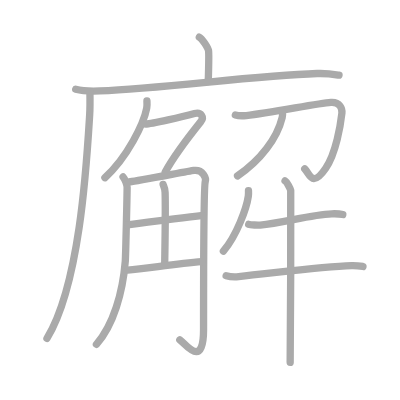
t = 0.00 s
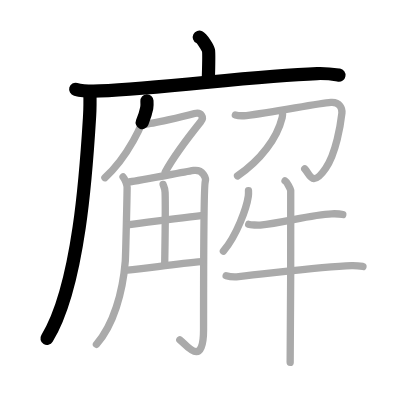
t = 3.25 s
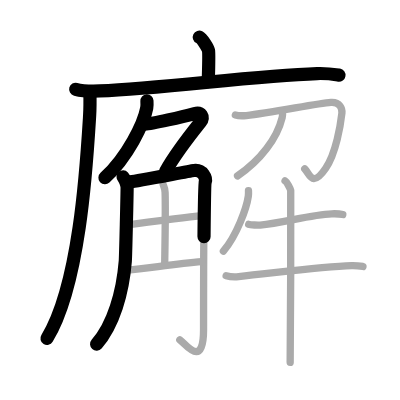
t = 6.50 s
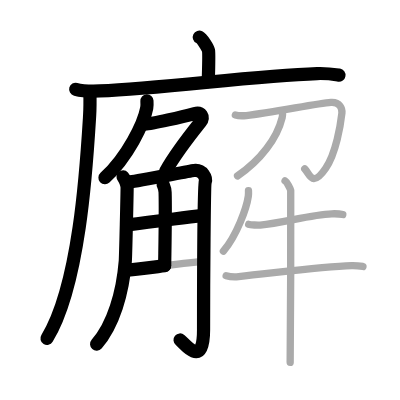
t = 9.50 s
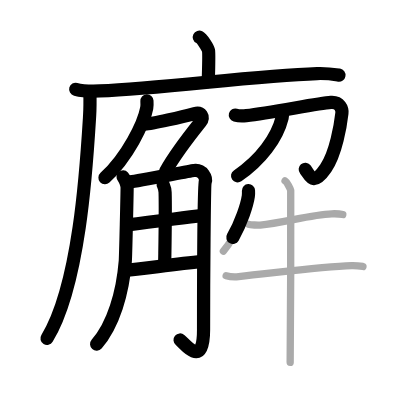
t = 12.75 s
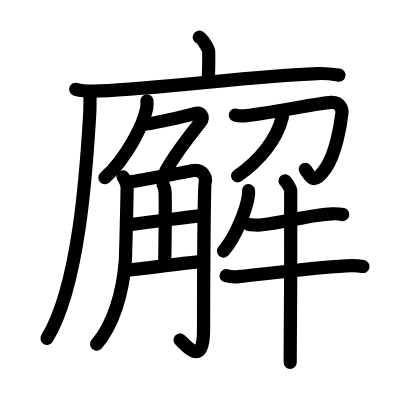
t = 16.00 s

The animated SVG that drew these frames (rendered in a browser with its animation timeline set to each time). Animation: 16 SMIL elements (animate=16); one cycle of 16.00 s.

<?xml version="1.0" standalone="no"?>
<!DOCTYPE svg PUBLIC "-//W3C//DTD SVG 1.1//EN"   "http://www.w3.org/Graphics/SVG/1.1/DTD/svg11.dtd">
<svg width="400px" height="400px"  version="1.1" xmlns="http://www.w3.org/2000/svg">
  <defs>
    <marker id="Triangle" viewBox="0 0 10 10" refX="0" refY="5" markerUnits="strokeWidth" markerWidth="3" style="stroke-opacity:0%;fill:#aaaaaa;" markerHeight="2" orient="auto">
      <path d="M 0 0 L 10 5 L 0 10 z" />
    </marker>
    
    <marker id="Arrow" viewBox="0 0 10 10" refX="5" refY="5" markerUnits="strokeWidth" markerWidth="1.8" style="stroke-opacity:0%;fill:#770000;" markerHeight="2" orient="auto">
      <path d="M 0 4 L 6 4 L 4 1 L 10 5 L 4 9 L 6 6 L 0 6 z" />
        <circle cx="5" cy="5" r="5" />
      </marker>
    
    <marker id="TriangleRed" viewBox="0 0 10 10" refX="0" refY="5" markerUnits="strokeWidth" markerWidth="3" style="stroke-opacity:0%;fill:#CC0000;" markerHeight="2" orient="auto">
      <path d="M 0 0 L 10 5 L 0 10 z" />
    </marker>
    
    <marker id="ArrowRed" viewBox="0 0 10 10" refX="5" refY="5" markerUnits="strokeWidth" markerWidth="1.8" style="stroke-opacity:0%;fill:#CC0000;" markerHeight="2" orient="auto">
      <path d="M 0 4 L 6 4 L 4 1 L 10 5 L 4 9 L 6 6 L 0 6 z" />
        <circle cx="5" cy="5" r="5" />
      </marker>
    
  </defs>
  
  <path style="fill:#ffffff; fill-opacity:100%; fill-rule:evenodd; stroke-width:0;" d="M 0 0 L 400px 0 L 400px 400px L 0 400px L 0 0" />

  <g transform="scale(3.6697247706422 3.6697247706422)">
<path style="fill:none; fill-opacity:0%; fill-rule:evenodd; stroke:#aaaaaa; stroke-opacity:100%; stroke-width: 1.5pt; stroke-linejoin:round; stroke-linecap:round;" d="M54.31 10.13c0.76 0.38 2.36 2.88 2.51 3.65c0.15 0.77 0.08 3.65-0.07 8.46"></path>
<path style="fill:none; fill-opacity:0%; fill-rule:evenodd; stroke:#aaaaaa; stroke-opacity:100%; stroke-width: 1.5pt; stroke-linejoin:round; stroke-linecap:round;" d="M20.63 24.33c1.71 0.45 4.84 0.52 6.55 0.45c17.78-0.75 41.98-4.15 59.22-4.74c2.84-0.1 4.56 0.21 5.98 0.44"></path>
<path style="fill:none; fill-opacity:0%; fill-rule:evenodd; stroke:#aaaaaa; stroke-opacity:100%; stroke-width: 1.5pt; stroke-linejoin:round; stroke-linecap:round;" d="M24.5 25c0.03 1.59 0.07 4.12-0.07 6.41c-0.83 13.51-2.7 46.26-11.63 60.81"></path>
<path style="fill:none; fill-opacity:0%; fill-rule:evenodd; stroke:#aaaaaa; stroke-opacity:100%; stroke-width: 1.5pt; stroke-linejoin:round; stroke-linecap:round;" d="M40.04 27.5c0.03 0.49 0.07 1.27-0.06 1.98c-0.78 4.18-5.26 13.34-11.39 18.95"></path>
<path style="fill:none; fill-opacity:0%; fill-rule:evenodd; stroke:#aaaaaa; stroke-opacity:100%; stroke-width: 1.5pt; stroke-linejoin:round; stroke-linecap:round;" d="M39.67 33.8c1.65 0 10.28-2.04 13.35-2.86c1.79-0.48 2.72 0.95 1.65 2.28c-3.48 4.35-7.03 8.9-9.65 13.66"></path>
<path style="fill:none; fill-opacity:0%; fill-rule:evenodd; stroke:#aaaaaa; stroke-opacity:100%; stroke-width: 1.5pt; stroke-linejoin:round; stroke-linecap:round;" d="M33.54 48.2c0.55 0.59 1.09 2.24 1.1 2.86c0.01 1.51-0.4 18.81-0.5 20.13c-0.68 8.51-3.23 17.36-7.86 22.64"></path>
<path style="fill:none; fill-opacity:0%; fill-rule:evenodd; stroke:#aaaaaa; stroke-opacity:100%; stroke-width: 1.5pt; stroke-linejoin:round; stroke-linecap:round;" d="M35.51 49.52c1.86-0.16 15.93-2.89 17.32-3.07c2.48-0.32 3.41 2.1 3.1 3.07c-0.3 0.93-0.46 27.21-0.46 40.31c0 10.67-4.77 4.12-6.47 2.76"></path>
<path style="fill:none; fill-opacity:0%; fill-rule:evenodd; stroke:#aaaaaa; stroke-opacity:100%; stroke-width: 1.5pt; stroke-linejoin:round; stroke-linecap:round;" d="M44.45 50.26c0.04 0.19 0.51 0.97 0.54 2.15c0.17 5.66-0.11 17.93-0.11 19.86"></path>
<path style="fill:none; fill-opacity:0%; fill-rule:evenodd; stroke:#aaaaaa; stroke-opacity:100%; stroke-width: 1.5pt; stroke-linejoin:round; stroke-linecap:round;" d="M34.77 61.28c7.76-1.05 12.96-1.63 20.55-2.6"></path>
<path style="fill:none; fill-opacity:0%; fill-rule:evenodd; stroke:#aaaaaa; stroke-opacity:100%; stroke-width: 1.5pt; stroke-linejoin:round; stroke-linecap:round;" d="M34.77 73.62c4.97-0.39 12.97-1.75 20.23-2.32"></path>
<path style="fill:none; fill-opacity:0%; fill-rule:evenodd; stroke:#aaaaaa; stroke-opacity:100%; stroke-width: 1.5pt; stroke-linejoin:round; stroke-linecap:round;" d="M64.13 31.35c0.96 0.26 2.16 0.22 2.99 0.14c6.81-0.71 19.28-3.33 23.05-3.59c2.46-0.17 3.13 1.75 3 2.94c-0.36 3.15-1.6 10.91-4.41 15.01c-3.74 5.47-4.36 1.54-5.72 0.16"></path>
<path style="fill:none; fill-opacity:0%; fill-rule:evenodd; stroke:#aaaaaa; stroke-opacity:100%; stroke-width: 1.5pt; stroke-linejoin:round; stroke-linecap:round;" d="M76.97 30.44c0.04 0.4 0.06 1.03-0.08 1.6c-1.37 5.61-5.85 11.6-12.16 15.89"></path>
<path style="fill:none; fill-opacity:0%; fill-rule:evenodd; stroke:#aaaaaa; stroke-opacity:100%; stroke-width: 1.5pt; stroke-linejoin:round; stroke-linecap:round;" d="M67.71 51.93c0.02 0.38 0.04 0.97-0.04 1.52c-0.46 3.2-3.13 10.7-6.79 14.99"></path>
<path style="fill:none; fill-opacity:0%; fill-rule:evenodd; stroke:#aaaaaa; stroke-opacity:100%; stroke-width: 1.5pt; stroke-linejoin:round; stroke-linecap:round;" d="M67.77 61.12c0.5 0.2 2.65 0.25 3.15 0.2c6.12-0.56 13.88-2.88 19.5-3.06c0.83-0.03 2.57 0.1 2.99 0.2"></path>
<path style="fill:none; fill-opacity:0%; fill-rule:evenodd; stroke:#aaaaaa; stroke-opacity:100%; stroke-width: 1.5pt; stroke-linejoin:round; stroke-linecap:round;" d="M61.62 75.12c0.89 0.25 2.53 0.34 3.41 0.25c9.52-0.95 22.77-2.76 30.77-3c1.48-0.04 2.37 0.12 3.11 0.25"></path>
<path style="fill:none; fill-opacity:0%; fill-rule:evenodd; stroke:#aaaaaa; stroke-opacity:100%; stroke-width: 1.5pt; stroke-linejoin:round; stroke-linecap:round;" d="M77.68 49.3c0.46 0.27 1.44 2.05 1.54 2.6c0.09 0.55-0.06 43.43-0.15 46.85"></path>

<path style="fill:none; fill-opacity:0%; fill-rule:evenodd; stroke:#000000; stroke-opacity:100%; stroke-width: 2.7pt; stroke-linejoin:round; stroke-linecap:round;" d="M54.31 10.13c0.76 0.38 2.36 2.88 2.51 3.65c0.15 0.77 0.08 3.65-0.07 8.46" pathLength="100" stroke-dashoffset="100" stroke-dasharray="100 105"><animate id="dashAnim1" attributeName="stroke-dashoffset" from="100" to="0" dur="1s" calcMode="linear" fill="freeze"/></path>
<path style="fill:none; fill-opacity:0%; fill-rule:evenodd; stroke:#000000; stroke-opacity:100%; stroke-width: 2.7pt; stroke-linejoin:round; stroke-linecap:round;" d="M20.63 24.33c1.71 0.45 4.84 0.52 6.55 0.45c17.78-0.75 41.98-4.15 59.22-4.74c2.84-0.1 4.56 0.21 5.98 0.44" pathLength="100" stroke-dashoffset="100" stroke-dasharray="100 105"><animate id="dashAnim2" attributeName="stroke-dashoffset" from="100" to="0" dur="1s" calcMode="linear" begin="dashAnim1.end" fill="freeze"/></path>
<path style="fill:none; fill-opacity:0%; fill-rule:evenodd; stroke:#000000; stroke-opacity:100%; stroke-width: 2.7pt; stroke-linejoin:round; stroke-linecap:round;" d="M24.5 25c0.03 1.59 0.07 4.12-0.07 6.41c-0.83 13.51-2.7 46.26-11.63 60.81" pathLength="100" stroke-dashoffset="100" stroke-dasharray="100 105"><animate id="dashAnim3" attributeName="stroke-dashoffset" from="100" to="0" dur="1s" calcMode="linear" begin="dashAnim2.end" fill="freeze"/></path>
<path style="fill:none; fill-opacity:0%; fill-rule:evenodd; stroke:#000000; stroke-opacity:100%; stroke-width: 2.7pt; stroke-linejoin:round; stroke-linecap:round;" d="M40.04 27.5c0.03 0.49 0.07 1.27-0.06 1.98c-0.78 4.18-5.26 13.34-11.39 18.95" pathLength="100" stroke-dashoffset="100" stroke-dasharray="100 105"><animate id="dashAnim4" attributeName="stroke-dashoffset" from="100" to="0" dur="1s" calcMode="linear" begin="dashAnim3.end" fill="freeze"/></path>
<path style="fill:none; fill-opacity:0%; fill-rule:evenodd; stroke:#000000; stroke-opacity:100%; stroke-width: 2.7pt; stroke-linejoin:round; stroke-linecap:round;" d="M39.67 33.8c1.65 0 10.28-2.04 13.35-2.86c1.79-0.48 2.72 0.95 1.65 2.28c-3.48 4.35-7.03 8.9-9.65 13.66" pathLength="100" stroke-dashoffset="100" stroke-dasharray="100 105"><animate id="dashAnim5" attributeName="stroke-dashoffset" from="100" to="0" dur="1s" calcMode="linear" begin="dashAnim4.end" fill="freeze"/></path>
<path style="fill:none; fill-opacity:0%; fill-rule:evenodd; stroke:#000000; stroke-opacity:100%; stroke-width: 2.7pt; stroke-linejoin:round; stroke-linecap:round;" d="M33.54 48.2c0.55 0.59 1.09 2.24 1.1 2.86c0.01 1.51-0.4 18.81-0.5 20.13c-0.68 8.51-3.23 17.36-7.86 22.64" pathLength="100" stroke-dashoffset="100" stroke-dasharray="100 105"><animate id="dashAnim6" attributeName="stroke-dashoffset" from="100" to="0" dur="1s" calcMode="linear" begin="dashAnim5.end" fill="freeze"/></path>
<path style="fill:none; fill-opacity:0%; fill-rule:evenodd; stroke:#000000; stroke-opacity:100%; stroke-width: 2.7pt; stroke-linejoin:round; stroke-linecap:round;" d="M35.51 49.52c1.86-0.16 15.93-2.89 17.32-3.07c2.48-0.32 3.41 2.1 3.1 3.07c-0.3 0.93-0.46 27.21-0.46 40.31c0 10.67-4.77 4.12-6.47 2.76" pathLength="100" stroke-dashoffset="100" stroke-dasharray="100 105"><animate id="dashAnim7" attributeName="stroke-dashoffset" from="100" to="0" dur="1s" calcMode="linear" begin="dashAnim6.end" fill="freeze"/></path>
<path style="fill:none; fill-opacity:0%; fill-rule:evenodd; stroke:#000000; stroke-opacity:100%; stroke-width: 2.7pt; stroke-linejoin:round; stroke-linecap:round;" d="M44.45 50.26c0.04 0.19 0.51 0.97 0.54 2.15c0.17 5.66-0.11 17.93-0.11 19.86" pathLength="100" stroke-dashoffset="100" stroke-dasharray="100 105"><animate id="dashAnim8" attributeName="stroke-dashoffset" from="100" to="0" dur="1s" calcMode="linear" begin="dashAnim7.end" fill="freeze"/></path>
<path style="fill:none; fill-opacity:0%; fill-rule:evenodd; stroke:#000000; stroke-opacity:100%; stroke-width: 2.7pt; stroke-linejoin:round; stroke-linecap:round;" d="M34.77 61.28c7.76-1.05 12.96-1.63 20.55-2.6" pathLength="100" stroke-dashoffset="100" stroke-dasharray="100 105"><animate id="dashAnim9" attributeName="stroke-dashoffset" from="100" to="0" dur="1s" calcMode="linear" begin="dashAnim8.end" fill="freeze"/></path>
<path style="fill:none; fill-opacity:0%; fill-rule:evenodd; stroke:#000000; stroke-opacity:100%; stroke-width: 2.7pt; stroke-linejoin:round; stroke-linecap:round;" d="M34.77 73.62c4.97-0.39 12.97-1.75 20.23-2.32" pathLength="100" stroke-dashoffset="100" stroke-dasharray="100 105"><animate id="dashAnim10" attributeName="stroke-dashoffset" from="100" to="0" dur="1s" calcMode="linear" begin="dashAnim9.end" fill="freeze"/></path>
<path style="fill:none; fill-opacity:0%; fill-rule:evenodd; stroke:#000000; stroke-opacity:100%; stroke-width: 2.7pt; stroke-linejoin:round; stroke-linecap:round;" d="M64.13 31.35c0.96 0.26 2.16 0.22 2.99 0.14c6.81-0.71 19.28-3.33 23.05-3.59c2.46-0.17 3.13 1.75 3 2.94c-0.36 3.15-1.6 10.91-4.41 15.01c-3.74 5.47-4.36 1.54-5.72 0.16" pathLength="100" stroke-dashoffset="100" stroke-dasharray="100 105"><animate id="dashAnim11" attributeName="stroke-dashoffset" from="100" to="0" dur="1s" calcMode="linear" begin="dashAnim10.end" fill="freeze"/></path>
<path style="fill:none; fill-opacity:0%; fill-rule:evenodd; stroke:#000000; stroke-opacity:100%; stroke-width: 2.7pt; stroke-linejoin:round; stroke-linecap:round;" d="M76.97 30.44c0.04 0.4 0.06 1.03-0.08 1.6c-1.37 5.61-5.85 11.6-12.16 15.89" pathLength="100" stroke-dashoffset="100" stroke-dasharray="100 105"><animate id="dashAnim12" attributeName="stroke-dashoffset" from="100" to="0" dur="1s" calcMode="linear" begin="dashAnim11.end" fill="freeze"/></path>
<path style="fill:none; fill-opacity:0%; fill-rule:evenodd; stroke:#000000; stroke-opacity:100%; stroke-width: 2.7pt; stroke-linejoin:round; stroke-linecap:round;" d="M67.71 51.93c0.02 0.38 0.04 0.97-0.04 1.52c-0.46 3.2-3.13 10.7-6.79 14.99" pathLength="100" stroke-dashoffset="100" stroke-dasharray="100 105"><animate id="dashAnim13" attributeName="stroke-dashoffset" from="100" to="0" dur="1s" calcMode="linear" begin="dashAnim12.end" fill="freeze"/></path>
<path style="fill:none; fill-opacity:0%; fill-rule:evenodd; stroke:#000000; stroke-opacity:100%; stroke-width: 2.7pt; stroke-linejoin:round; stroke-linecap:round;" d="M67.77 61.12c0.5 0.2 2.65 0.25 3.15 0.2c6.12-0.56 13.88-2.88 19.5-3.06c0.83-0.03 2.57 0.1 2.99 0.2" pathLength="100" stroke-dashoffset="100" stroke-dasharray="100 105"><animate id="dashAnim14" attributeName="stroke-dashoffset" from="100" to="0" dur="1s" calcMode="linear" begin="dashAnim13.end" fill="freeze"/></path>
<path style="fill:none; fill-opacity:0%; fill-rule:evenodd; stroke:#000000; stroke-opacity:100%; stroke-width: 2.7pt; stroke-linejoin:round; stroke-linecap:round;" d="M61.62 75.12c0.89 0.25 2.53 0.34 3.41 0.25c9.52-0.95 22.77-2.76 30.77-3c1.48-0.04 2.37 0.12 3.11 0.25" pathLength="100" stroke-dashoffset="100" stroke-dasharray="100 105"><animate id="dashAnim15" attributeName="stroke-dashoffset" from="100" to="0" dur="1s" calcMode="linear" begin="dashAnim14.end" fill="freeze"/></path>
<path style="fill:none; fill-opacity:0%; fill-rule:evenodd; stroke:#000000; stroke-opacity:100%; stroke-width: 2.7pt; stroke-linejoin:round; stroke-linecap:round;" d="M77.68 49.3c0.46 0.27 1.44 2.05 1.54 2.6c0.09 0.55-0.06 43.43-0.15 46.85" pathLength="100" stroke-dashoffset="100" stroke-dasharray="100 105"><animate id="dashAnim16" attributeName="stroke-dashoffset" from="100" to="0" dur="1s" calcMode="linear" begin="dashAnim15.end" fill="freeze"/></path>

</g>

</svg>  
          
